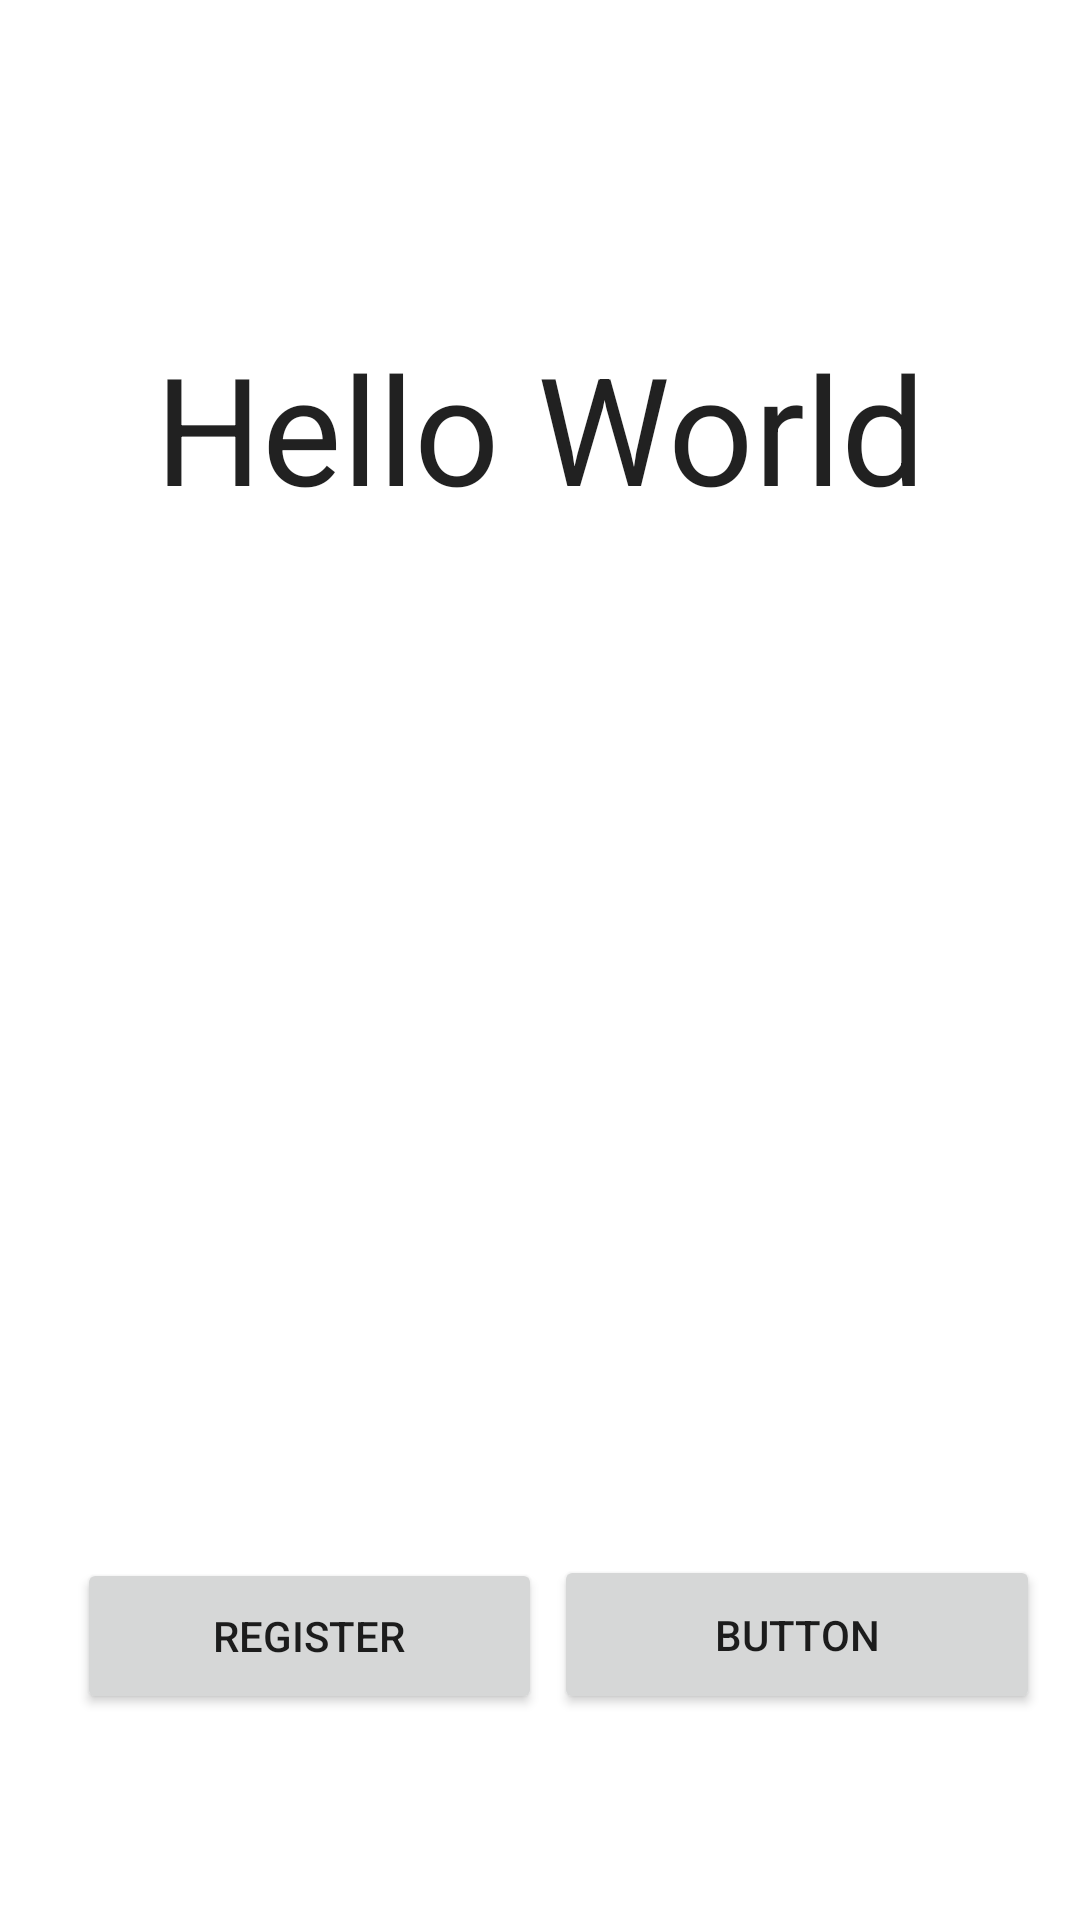

Write the Android layout XML for this screen, with the resource values it uses.
<!-- AndroidManifest.xml: application theme Theme.CAC3 -->
<!-- res/layout/activity_main.xml -->
<?xml version="1.0" encoding="utf-8"?>
<androidx.constraintlayout.widget.ConstraintLayout xmlns:android="http://schemas.android.com/apk/res/android"
    xmlns:app="http://schemas.android.com/apk/res-auto"
    xmlns:tools="http://schemas.android.com/tools"
    android:layout_width="match_parent"
    android:layout_height="match_parent"
    tools:context=".MainActivity">

    <TextView
        android:layout_width="317dp"
        android:layout_height="77dp"
        android:text="Hello World"
        android:gravity="center"
        android:textSize="50dp"
        style="@style/CardView.Dark"
        app:layout_constraintBottom_toBottomOf="parent"
        app:layout_constraintEnd_toEndOf="parent"
        app:layout_constraintStart_toStartOf="parent"
        app:layout_constraintTop_toTopOf="parent"
        app:layout_constraintVertical_bias="0.185" />

    <Button
        android:id="@+id/bt1"
        android:layout_width="162dp"
        android:layout_height="53dp"
        android:text="Button"
        app:layout_constraintBottom_toBottomOf="parent"
        app:layout_constraintEnd_toEndOf="parent"
        app:layout_constraintHorizontal_bias="0.933"
        app:layout_constraintStart_toStartOf="parent"
        app:layout_constraintTop_toTopOf="parent"
        app:layout_constraintVertical_bias="0.883" />

    <Button
        android:id="@+id/bt2"
        android:layout_width="155dp"
        android:layout_height="52dp"
        android:text="Register"
        app:layout_constraintBottom_toBottomOf="parent"
        app:layout_constraintEnd_toEndOf="parent"
        app:layout_constraintHorizontal_bias="0.125"
        app:layout_constraintStart_toStartOf="parent"
        app:layout_constraintTop_toTopOf="parent"
        app:layout_constraintVertical_bias="0.883" />

</androidx.constraintlayout.widget.ConstraintLayout>
<!-- resources referenced by this layout -->
<resources>
  <style name="Theme.CAC3" parent="Theme.MaterialComponents.DayNight.DarkActionBar">
          
          <item name="colorPrimary">@color/purple_500</item>
          <item name="colorPrimaryVariant">@color/purple_700</item>
          <item name="colorOnPrimary">@color/white</item>
          
          <item name="colorSecondary">@color/teal_200</item>
          <item name="colorSecondaryVariant">@color/teal_700</item>
          <item name="colorOnSecondary">@color/black</item>
          
          <item name="android:statusBarColor" tools:targetApi="l">?attr/colorPrimaryVariant</item>
          
      </style>
  <!-- not gathered from this repository: default colours our renderer supplied (Android Studio template values) -->
  <color name="purple_500">#FF6200EE</color>
  <color name="purple_700">#FF3700B3</color>
  <color name="teal_200">#FF03DAC5</color>
  <color name="teal_700">#FF018786</color>
  <color name="black">#FF000000</color>
  <color name="white">#FFFFFFFF</color>
</resources>
